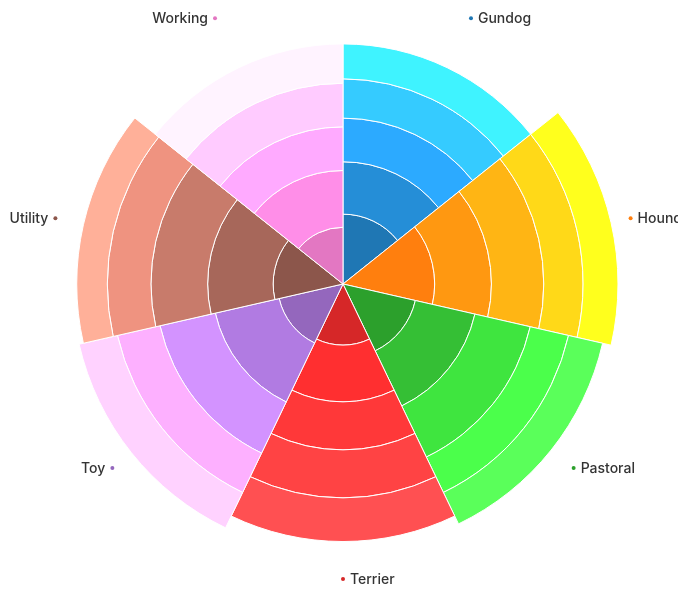
D3 v7 page, settled after 360 driven frames (6 s of simulated time); the page loaded 1 data file(s).


      // Global variables
      let data = null;

      // Loading state management
      function showLoading() {
        document.body.innerHTML = `
        <div style="display: flex; justify-content: center; align-items: center; height: 100vh; flex-direction: column;">
          <div style="border: 4px solid #f3f3f3; border-top: 4px solid #3498db; border-radius: 50%; width: 50px; height: 50px; animation: spin 1s linear infinite; margin-bottom: 20px;"></div>
          <p style="color: #666; font-family: Arial, sans-serif;">Loading sunburst visualization...</p>
        </div>
        <style>
          @keyframes spin {
            0% { transform: rotate(0deg); }
            100% { transform: rotate(360deg); }
          }
        </style>
      `;
      }

      function hideLoading() {
        document.body.innerHTML = `
        <h2>Sunburst: Groups & TOP 5 Breeds with Points</h2>
        <div id="chart"></div>
        <div class="tooltip" id="tooltip"></div>
      `;
      }

      // Load and process data
      async function loadData() {
        try {
          showLoading();
          const csvData = await d3.csv("vis2a_data.csv");

          // Process data into hierarchical structure
          const groupedData = d3.group(csvData, d => d.group);

          data = {
            "name": "Dogs",
            "children": Array.from(groupedData, ([group, breeds]) => ({
              "name": group,
              "children": breeds.map(breed => ({
                "name": breed.breed,
                "points": +breed.points
              })).sort((a, b) => b.points - a.points)
            }))
          };

          hideLoading();
          initializeVisualization();
        } catch (error) {
          console.error("Error loading data:", error);
          document.body.innerHTML = `
          <div style="text-align: center; color: #e74c3c; padding: 50px; font-family: Arial, sans-serif;">
            <h3>Error Loading Data</h3>
            <p>Please check if the data file exists and is properly formatted.</p>
          </div>
        `;
        }
      }

      // Initialize visualization
      function initializeVisualization() {
        const width = 670,
          height = 670,
          outerRadius = Math.min(width, height) / 2 - 60;

        const groups = data.children;

        groups.forEach(g => {
          g.children.sort((a, b) => b.points - a.points);
          g.totalPoints = d3.sum(g.children, d => d.points);
        });

        const maxTotalPoints = d3.max(groups, g => g.totalPoints);
        const pointScale = d3.scaleLinear()
          .domain([0, maxTotalPoints])
          .range([0, outerRadius]);

        const numGroups = groups.length;
        const anglePerGroup = 2 * Math.PI / numGroups;

        const svg = d3.select("#chart")
          .append("svg")
          .attr("width", width)
          .attr("height", height)
          .append("g")
          .attr("transform", `translate(${width / 2},${height / 2})`);

        const tooltip = d3.select("#tooltip");

        const groupColor = d3.scaleOrdinal()
          .domain(groups.map(d => d.name))
          .range(d3.schemeCategory10);

        groups.forEach((group, i) => {
          const startAngle = i * anglePerGroup;
          const endAngle = startAngle + anglePerGroup;

          let currentRadius = 0;
          group.children.forEach((breed, j) => {
            const thickness = pointScale(breed.points);

            const arcGen = d3.arc()
              .innerRadius(currentRadius)
              .outerRadius(currentRadius + thickness)
              .startAngle(startAngle)
              .endAngle(endAngle);

            let base = d3.color(groupColor(group.name));
            const breedColor = base.brighter(j * 0.5);

            svg.append("path")
              .attr("class", "arc")
              .attr("d", arcGen)
              .attr("fill", breedColor)
              .on("mouseover", (event) => {
                tooltip.style("opacity", 1)
                  .html(`<strong>${breed.name}</strong><br/>Points: ${breed.points}`)
                  .style("left", (event.pageX + 10) + "px")
                  .style("top", (event.pageY - 25) + "px");
              })
              .on("mousemove", (event) => {
                tooltip.style("left", (event.pageX + 10) + "px")
                  .style("top", (event.pageY - 25) + "px");
              })
              .on("mouseout", () => {
                tooltip.style("opacity", 0);
              });

            currentRadius += thickness;
          });

          const midAngle = startAngle + anglePerGroup / 2;
          const midRadius = pointScale(group.totalPoints) / 2;

          // Improved label positioning
          const labelRadius = outerRadius + 20; // Position labels outside the chart
          const x = labelRadius * Math.cos(midAngle - Math.PI / 2);
          const y = labelRadius * Math.sin(midAngle - Math.PI / 2);

          // Add a small circle at the end of each group section
          svg.append("circle")
            .attr("cx", x)
            .attr("cy", y)
            .attr("r", 2)
            .attr("fill", groupColor(group.name));

          // Add the text label with improved positioning and rotation
          const label = svg.append("text")
            .attr("class", "group-label")
            .attr("x", x)
            .attr("y", y)
            .attr("dy", "0.35em")
            .style("font-size", "14px");

          // Adjust text-anchor based on position in the circle
          if (Math.cos(midAngle - Math.PI / 2) > 0) {
            label.attr("text-anchor", "start")
              .attr("dx", "0.5em");
          } else {
            label.attr("text-anchor", "end")
              .attr("dx", "-0.5em");
          }

          label.text(group.name);
        });
      }

      // Load data when page loads
      document.addEventListener("DOMContentLoaded", loadData);
    

### data: vis2a_data.csv
group, breed, points
Gundog, Retriever (Flat Coated), 16
Gundog, Irish Setter, 12
Gundog, Spaniel (American Cocker), 10
Gundog, Lagotto Romagnolo, 9
Gundog, Gordon Setter, 8
Hound, Whippet, 21
Hound, Irish Wolfhound, 13
Hound, Basset Griffon Vendeen (Grand), 12
Hound, Dachshund (Wire-Haired), 9
Hound, Rhodesian Ridgeback, 8
Pastoral, Border Collie, 17
Pastoral, Old English Sheepdog, 14
Pastoral, Samoyed, 13
Pastoral, Pyrenean Mountain Dog, 9
Pastoral, Australian Shepherd, 8
Terrier, Scottish Terrier, 14
Terrier, Jack Russell Terrier, 13
Terrier, Fox Terrier (Wire), 11
Terrier, Irish Terrier, 11
Terrier, Lakeland Terrier, 10
Toy, Pomeranian, 15
Toy, Yorkshire Terrier, 15
Toy, Papillon, 13
Toy, Chihuahua (Long Coat), 10
Toy, Bichon Frise, 9
Utility, Poodle (Standard), 16
Utility, Poodle (Miniature), 15
Utility, Akita, 13
Utility, Poodle (Toy), 10
Utility, Japanese Shiba Inu, 7
Working, Alaskan Malamute, 13
Working, Newfoundland, 13
Working, Dobermann, 10
Working, Leonberger, 10
Working, Bullmastiff, 9